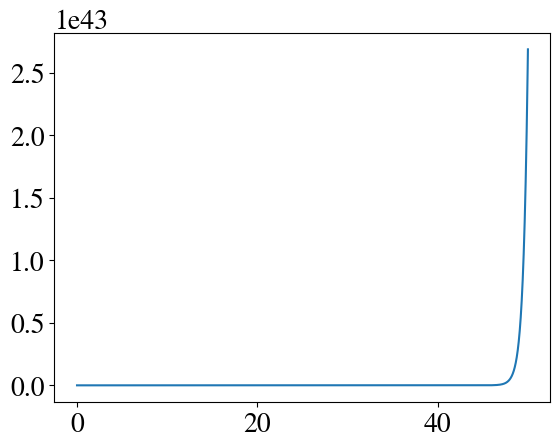

This figure's Python source:
import math
import matplotlib.pyplot as plt
import numpy as np
plt.rcParams.update({"font.family": "STIXGeneral",
                      "font.size": 20,
                      "mathtext.fontset": "cm"})

x=np.arange(0+0.01,50+0.01,0.01)
y_2=np.exp(2*x)
fig=plt.figure(1)
ax_2=fig.add_subplot(1,1,1)
ax_2.plot(x,y_2)
plt.show()
